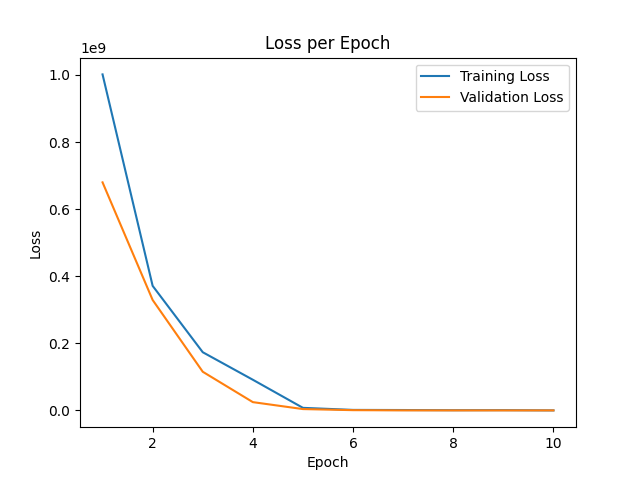

Source data for this figure (header and first rows):
epoch, train_loss, val_loss
0, 7.9018854e+09, 1.7945477e+09
1, 1.00170195e+09, 6.7984045e+08
2, 3.7127856e+08, 3.291621e+08
3, 1.7343002e+08, 1.1521019e+08
4, 9.135656e+07, 2.465098e+07
5, 7.596495e+06, 3.950834e+06
6, 1.4749826e+06, 720523
7, 1.1016476e+06, 78904
8, 566549, 6597
9, 726309, 79.2
10, 724.2, 79.2
